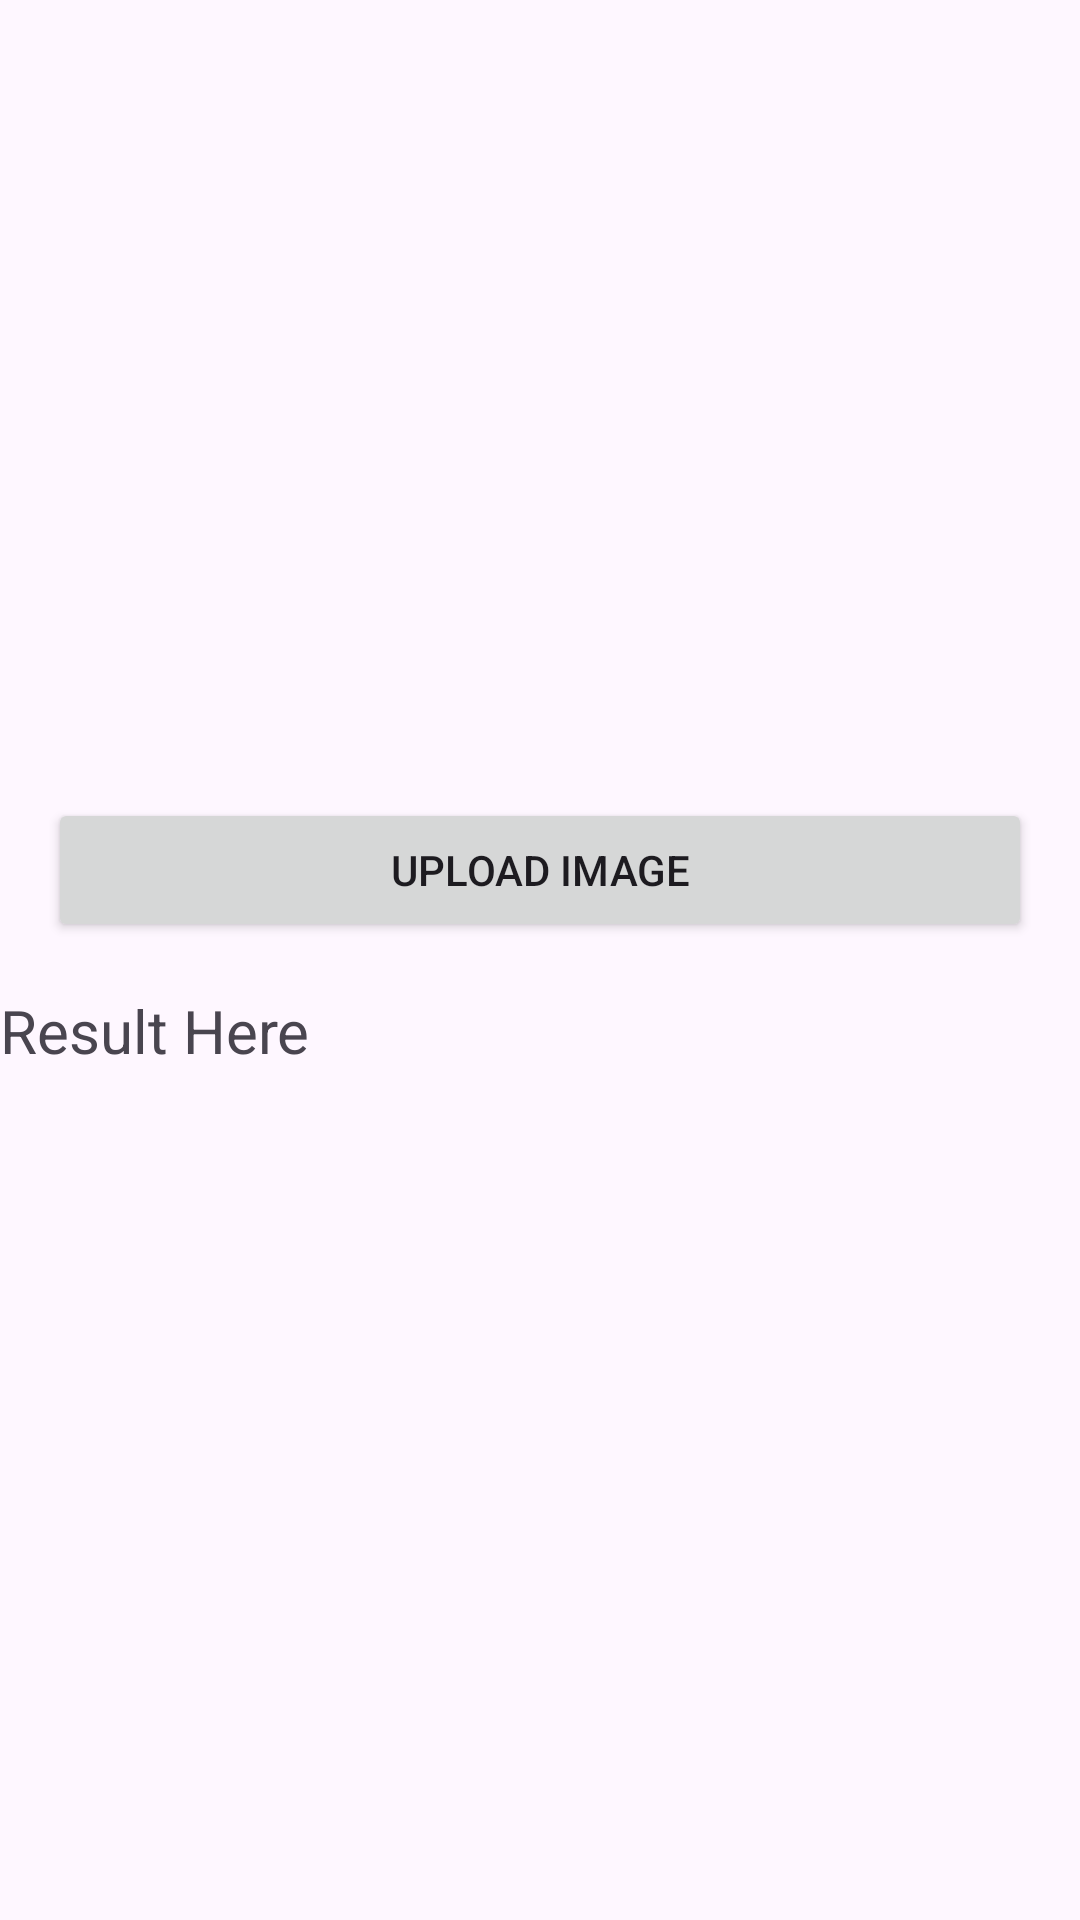

Layout XML and referenced resources for this Android screen:
<!-- AndroidManifest.xml: application theme Theme.Farmeta -->
<!-- res/layout/activity_image_upload.xml -->
<?xml version="1.0" encoding="utf-8"?>
<LinearLayout xmlns:android="http://schemas.android.com/apk/res/android"
    xmlns:app="http://schemas.android.com/apk/res-auto"
    xmlns:tools="http://schemas.android.com/tools"
    android:id="@+id/main"
    android:layout_width="match_parent"
    android:layout_height="match_parent"
    tools:context=".ImageUpload"
    android:orientation="vertical"
    >

    <RelativeLayout
        android:layout_width="match_parent"
        android:layout_height="250dp"
        >

        <ImageView
            android:id="@+id/imageView"
            android:layout_width="match_parent"
            android:layout_height="250dp"
            android:src="@drawable/potato"
            />

        <ImageView
            android:id="@+id/imageEdit"
            android:layout_width="30dp"
            android:layout_height="30dp"
            android:src="@drawable/edit_icon"
            android:layout_alignParentRight="true"
            android:layout_margin="10dp"
            />


    </RelativeLayout>




    <Button
        android:id="@+id/uploadButton"
        android:layout_width="match_parent"
        android:layout_height="wrap_content"
        android:text="Upload Image"
        android:layout_margin="16dp"

        />

    <ScrollView
        android:layout_width="match_parent"
        android:layout_height="match_parent">

        <LinearLayout
            android:layout_width="match_parent"
            android:layout_height="wrap_content"
            android:orientation="vertical"
            >

            <TextView
                android:id="@+id/tvDisplay"
                android:layout_width="match_parent"
                android:layout_height="wrap_content"
                android:text="Result Here"
                android:textSize="20sp"
                android:textIsSelectable="true"


                />



        </LinearLayout>
    </ScrollView>


</LinearLayout>
<!-- resources referenced by this layout -->
<resources>
  <style name="Theme.Farmeta" parent="Theme.Material3.DayNight.NoActionBar">
          <item name="colorPrimary">#2E7D32</item>
          <item name="colorPrimaryVariant">#1B5E20</item>
          <item name="colorOnPrimary">#FFFFFF</item>
      </style>
</resources>
